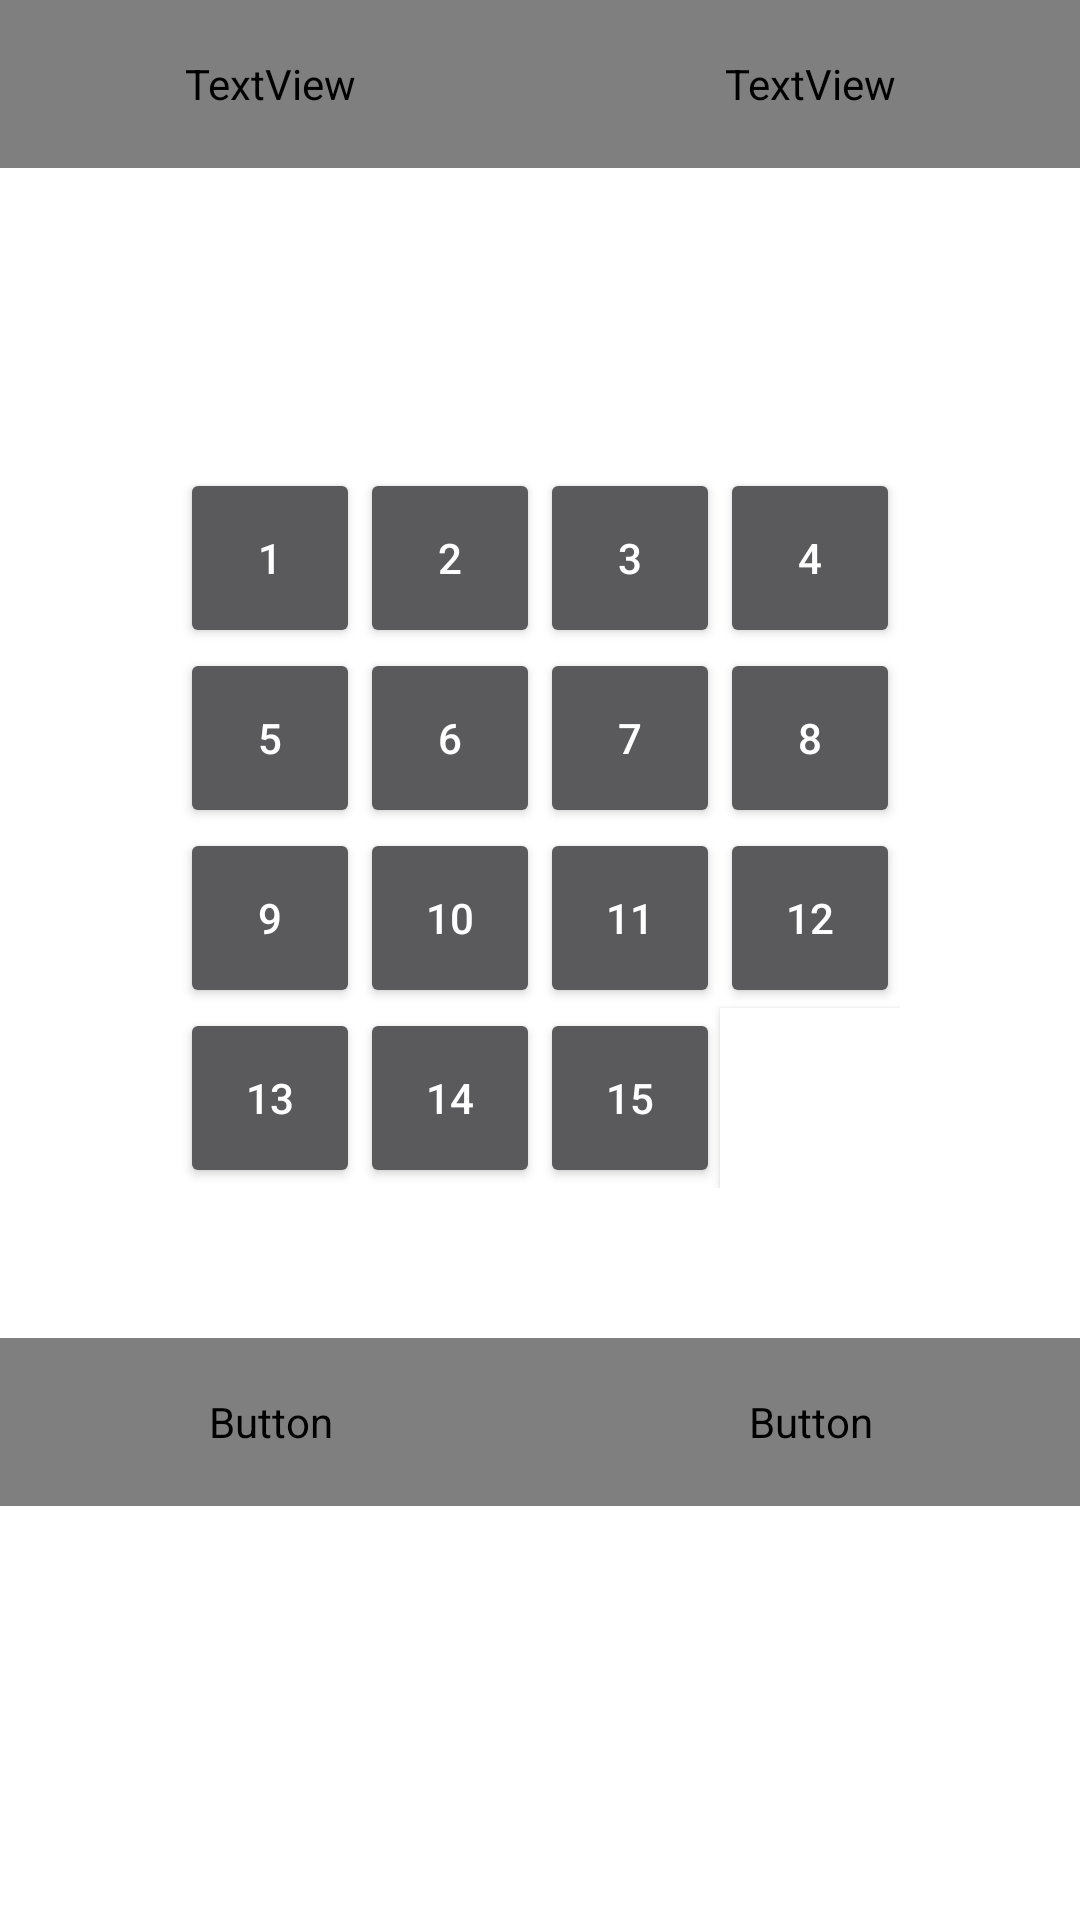

Write the Android layout XML for this screen, with the resource values it uses.
<!-- AndroidManifest.xml: application theme Theme.AppCompat.NoActionBar -->
<!-- res/layout/game.xml -->
<?xml version="1.0" encoding="utf-8"?>
<LinearLayout xmlns:android="http://schemas.android.com/apk/res/android"
    xmlns:tools="http://schemas.android.com/tools"
    android:orientation="vertical"
    android:layout_width="match_parent"
    android:layout_height="match_parent"
    android:background="#FFFFFF"
    tools:context=".Puzzlegame">

    <LinearLayout
        android:orientation="horizontal"
        android:layout_width="match_parent"
        android:layout_height="?actionBarSize"
        android:background="#BC8F8F">

        <TextView
            android:text="클릭 수: 0"
            android:gravity="center"
            android:id="@+id/text_view_steps"
            android:layout_weight="1"
            android:layout_width="0dp"
            android:layout_height="match_parent"
            android:fontFamily="@font/kotrahope"
            android:textColor="#DB7093"
            android:textSize="25sp"/>

        <TextView
            android:text="시간: 00:00:00"
            android:gravity="center"
            android:id="@+id/text_view_time"
            android:layout_weight="1"
            android:layout_width="0dp"
            android:layout_height="match_parent"
            android:fontFamily="@font/kotrahope"
            android:textColor="#DB7093"
            android:textSize="25sp"/>
    </LinearLayout>

    <RelativeLayout
        android:id="@+id/group"
        android:layout_gravity="center"
        android:layout_width="wrap_content"
        android:layout_height="wrap_content"
        android:layout_marginTop="100dp"
        android:layout_marginBottom="50dp">

        <Button
            android:layout_alignParentTop="true"
            android:layout_alignParentStart="true"
            android:id="@+id/button1"
            style="@style/ButtonStyle"
            android:tag="00"
            android:text="1"/>

        <Button
            android:layout_alignParentTop="true"
            android:layout_toEndOf="@id/button1"
            android:id="@+id/button2"
            style="@style/ButtonStyle"
            android:tag="01"
            android:text="2"/>

        <Button
            android:layout_alignParentTop="true"
            android:layout_toEndOf="@id/button2"
            android:id="@+id/button3"
            style="@style/ButtonStyle"
            android:tag="02"
            android:text="3"/>

        <Button
            android:layout_alignParentTop="true"
            android:layout_toEndOf="@id/button3"
            android:id="@+id/button4"
            style="@style/ButtonStyle"
            android:tag="03"
            android:text="4"/>

        <Button
            android:layout_below="@id/button1"
            android:layout_alignParentStart="true"
            android:id="@+id/button5"
            style="@style/ButtonStyle"
            android:tag="10"
            android:text="5"/>

        <Button
            android:layout_below="@id/button1"
            android:layout_toEndOf="@id/button1"
            android:id="@+id/button6"
            style="@style/ButtonStyle"
            android:tag="11"
            android:text="6"/>

        <Button
            android:layout_below="@id/button1"
            android:layout_toEndOf="@id/button2"
            android:id="@+id/button7"
            style="@style/ButtonStyle"
            android:tag="12"
            android:text="7"/>

        <Button
            android:layout_below="@id/button1"
            android:layout_toEndOf="@id/button3"
            android:id="@+id/button8"
            style="@style/ButtonStyle"
            android:tag="13"
            android:text="8"/>

        <Button
            android:layout_below="@id/button5"
            android:layout_alignParentStart="true"
            android:id="@+id/button9"
            style="@style/ButtonStyle"
            android:tag="20"
            android:text="9"/>

        <Button
            android:layout_below="@id/button5"
            android:layout_toEndOf="@id/button1"
            android:id="@+id/button10"
            style="@style/ButtonStyle"
            android:tag="21"
            android:text="10"/>

        <Button
            android:layout_below="@id/button5"
            android:layout_toEndOf="@id/button2"
            android:id="@+id/button11"
            style="@style/ButtonStyle"
            android:tag="22"
            android:text="11"/>

        <Button
            android:layout_below="@id/button5"
            android:layout_toEndOf="@id/button3"
            android:id="@+id/button12"
            style="@style/ButtonStyle"
            android:tag="23"
            android:text="12"/>

        <Button
            android:layout_below="@id/button9"
            android:layout_alignParentStart="true"
            android:id="@+id/button13"
            style="@style/ButtonStyle"
            android:tag="30"
            android:text="13"/>

        <Button
            android:layout_below="@id/button9"
            android:layout_toEndOf="@id/button1"
            android:id="@+id/button14"
            style="@style/ButtonStyle"
            android:tag="31"
            android:text="14"/>

        <Button
            android:layout_below="@id/button9"
            android:layout_toEndOf="@id/button2"
            android:id="@+id/button15"
            style="@style/ButtonStyle"
            android:tag="32"
            android:text="15"/>
        <Button
            android:layout_below="@id/button9"
            android:layout_toEndOf="@id/button3"
            android:id="@+id/button16"
            style="@style/ButtonStyle"
            android:tag="33"
            android:background="@color/colorFreeButton"
            android:text=""/>

    </RelativeLayout>

    <LinearLayout
        android:layout_width="match_parent"
        android:layout_height="?actionBarSize"
        android:layout_gravity="bottom"
        android:orientation="horizontal">

        <Button
            android:id="@+id/button_shuffle"
            android:layout_weight="1"
            android:layout_width="0dp"
            android:layout_height="match_parent"
            android:text="버튼 섞기"
            android:fontFamily="@font/kotrahope"/>

        <Button
            android:text="중지하기"
            android:id="@+id/button_stop"
            android:layout_weight="1"
            android:layout_width="0dp"
            android:layout_height="match_parent"
            android:fontFamily="@font/kotrahope"/>
    </LinearLayout>

</LinearLayout>
<!-- resources referenced by this layout -->
<resources>
  <color name="colorFreeButton">#FFFFFFFF</color>
  <style name="ButtonStyle">
          <item name="android:layout_width">60dp</item>
          <item name="android:layout_height">60dp</item>
          <item name="android:onClick">buttonClick</item>
      </style>
</resources>
